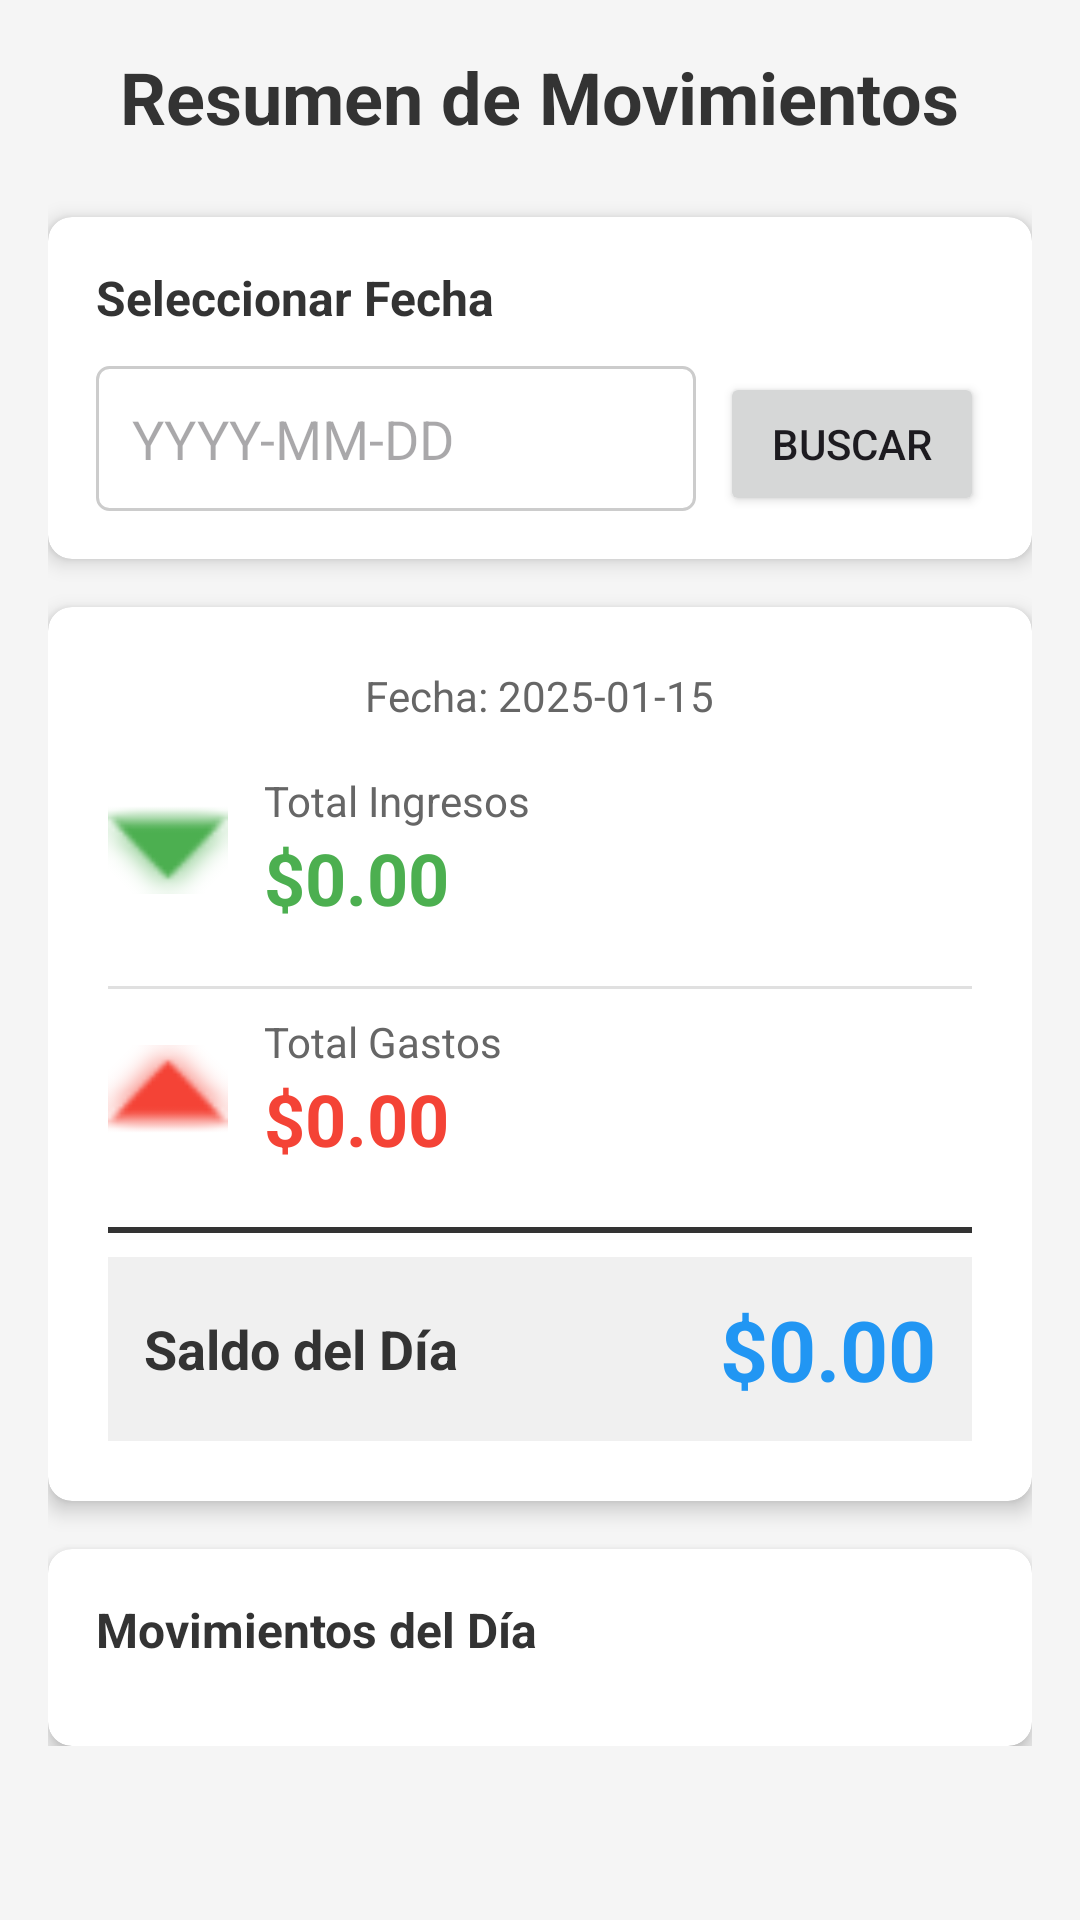

This screen was rendered from an Android layout file. Write that file and the resources it references.
<!-- AndroidManifest.xml: application theme Theme.ExamenParcialPrácticoCómputo2 -->
<!-- res/layout/activity_resumen.xml -->
<?xml version="1.0" encoding="utf-8"?>
<ScrollView
    xmlns:android="http://schemas.android.com/apk/res/android"
    xmlns:app="http://schemas.android.com/apk/res-auto"
    android:layout_width="match_parent"
    android:layout_height="match_parent"
    android:background="#F5F5F5">

    <LinearLayout
        android:layout_width="match_parent"
        android:layout_height="wrap_content"
        android:orientation="vertical"
        android:padding="16dp">

        <TextView
            android:layout_width="wrap_content"
            android:layout_height="wrap_content"
            android:text="Resumen de Movimientos"
            android:textSize="24sp"
            android:textStyle="bold"
            android:textColor="#333333"
            android:layout_gravity="center_horizontal"
            android:layout_marginBottom="24dp" />

        
        <androidx.cardview.widget.CardView
            android:layout_width="match_parent"
            android:layout_height="wrap_content"
            android:layout_marginBottom="16dp"
            app:cardCornerRadius="8dp"
            app:cardElevation="4dp">

            <LinearLayout
                android:layout_width="match_parent"
                android:layout_height="wrap_content"
                android:orientation="vertical"
                android:padding="16dp">

                <TextView
                    android:layout_width="wrap_content"
                    android:layout_height="wrap_content"
                    android:text="Seleccionar Fecha"
                    android:textSize="16sp"
                    android:textStyle="bold"
                    android:textColor="#333333"
                    android:layout_marginBottom="12dp" />

                <LinearLayout
                    android:layout_width="match_parent"
                    android:layout_height="wrap_content"
                    android:orientation="horizontal">

                    <EditText
                        android:id="@+id/et_fecha_resumen"
                        android:layout_width="0dp"
                        android:layout_height="wrap_content"
                        android:layout_weight="1"
                        android:hint="YYYY-MM-DD"
                        android:inputType="date"
                        android:padding="12dp"
                        android:background="@drawable/edittext_background"
                        android:focusable="false"
                        android:clickable="true" />

                    <Button
                        android:id="@+id/btn_buscar_resumen"
                        android:layout_width="wrap_content"
                        android:layout_height="wrap_content"
                        android:text="Buscar"
                        android:layout_marginStart="8dp" />
                </LinearLayout>
            </LinearLayout>
        </androidx.cardview.widget.CardView>

        
        <androidx.cardview.widget.CardView
            android:layout_width="match_parent"
            android:layout_height="wrap_content"
            android:layout_marginBottom="16dp"
            app:cardCornerRadius="8dp"
            app:cardElevation="4dp">

            <LinearLayout
                android:layout_width="match_parent"
                android:layout_height="wrap_content"
                android:orientation="vertical"
                android:padding="20dp">

                <TextView
                    android:id="@+id/tv_fecha_seleccionada"
                    android:layout_width="wrap_content"
                    android:layout_height="wrap_content"
                    android:text="Fecha: 2025-01-15"
                    android:textSize="14sp"
                    android:textColor="#666666"
                    android:layout_gravity="center_horizontal"
                    android:layout_marginBottom="16dp" />

                
                <LinearLayout
                    android:layout_width="match_parent"
                    android:layout_height="wrap_content"
                    android:orientation="horizontal"
                    android:gravity="center_vertical"
                    android:layout_marginBottom="12dp">

                    <ImageView
                        android:layout_width="40dp"
                        android:layout_height="40dp"
                        android:src="@android:drawable/arrow_down_float"
                        android:tint="#4CAF50"
                        android:contentDescription="Ingresos" />

                    <LinearLayout
                        android:layout_width="0dp"
                        android:layout_height="wrap_content"
                        android:layout_weight="1"
                        android:orientation="vertical"
                        android:layout_marginStart="12dp">

                        <TextView
                            android:layout_width="wrap_content"
                            android:layout_height="wrap_content"
                            android:text="Total Ingresos"
                            android:textSize="14sp"
                            android:textColor="#666666" />

                        <TextView
                            android:id="@+id/tv_total_ingresos"
                            android:layout_width="wrap_content"
                            android:layout_height="wrap_content"
                            android:text="$0.00"
                            android:textSize="24sp"
                            android:textStyle="bold"
                            android:textColor="#4CAF50" />
                    </LinearLayout>
                </LinearLayout>

                <View
                    android:layout_width="match_parent"
                    android:layout_height="1dp"
                    android:background="#E0E0E0"
                    android:layout_marginVertical="8dp" />

                
                <LinearLayout
                    android:layout_width="match_parent"
                    android:layout_height="wrap_content"
                    android:orientation="horizontal"
                    android:gravity="center_vertical"
                    android:layout_marginBottom="12dp">

                    <ImageView
                        android:layout_width="40dp"
                        android:layout_height="40dp"
                        android:src="@android:drawable/arrow_up_float"
                        android:tint="#F44336"
                        android:contentDescription="Gastos" />

                    <LinearLayout
                        android:layout_width="0dp"
                        android:layout_height="wrap_content"
                        android:layout_weight="1"
                        android:orientation="vertical"
                        android:layout_marginStart="12dp">

                        <TextView
                            android:layout_width="wrap_content"
                            android:layout_height="wrap_content"
                            android:text="Total Gastos"
                            android:textSize="14sp"
                            android:textColor="#666666" />

                        <TextView
                            android:id="@+id/tv_total_gastos"
                            android:layout_width="wrap_content"
                            android:layout_height="wrap_content"
                            android:text="$0.00"
                            android:textSize="24sp"
                            android:textStyle="bold"
                            android:textColor="#F44336" />
                    </LinearLayout>
                </LinearLayout>

                <View
                    android:layout_width="match_parent"
                    android:layout_height="2dp"
                    android:background="#333333"
                    android:layout_marginVertical="8dp" />

                
                <LinearLayout
                    android:layout_width="match_parent"
                    android:layout_height="wrap_content"
                    android:orientation="horizontal"
                    android:gravity="center_vertical"
                    android:background="#F0F0F0"
                    android:padding="12dp">

                    <TextView
                        android:layout_width="0dp"
                        android:layout_height="wrap_content"
                        android:layout_weight="1"
                        android:text="Saldo del Día"
                        android:textSize="18sp"
                        android:textStyle="bold"
                        android:textColor="#333333" />

                    <TextView
                        android:id="@+id/tv_saldo_dia"
                        android:layout_width="wrap_content"
                        android:layout_height="wrap_content"
                        android:text="$0.00"
                        android:textSize="28sp"
                        android:textStyle="bold"
                        android:textColor="#2196F3" />
                </LinearLayout>
            </LinearLayout>
        </androidx.cardview.widget.CardView>

        
        <androidx.cardview.widget.CardView
            android:layout_width="match_parent"
            android:layout_height="wrap_content"
            app:cardCornerRadius="8dp"
            app:cardElevation="4dp">

            <LinearLayout
                android:layout_width="match_parent"
                android:layout_height="wrap_content"
                android:orientation="vertical"
                android:padding="16dp">

                <TextView
                    android:layout_width="wrap_content"
                    android:layout_height="wrap_content"
                    android:text="Movimientos del Día"
                    android:textSize="16sp"
                    android:textStyle="bold"
                    android:textColor="#333333"
                    android:layout_marginBottom="12dp" />

                <androidx.recyclerview.widget.RecyclerView
                    android:id="@+id/recycler_movimientos_dia"
                    android:layout_width="match_parent"
                    android:layout_height="wrap_content"
                    android:nestedScrollingEnabled="false" />

                <TextView
                    android:id="@+id/tv_sin_movimientos"
                    android:layout_width="match_parent"
                    android:layout_height="wrap_content"
                    android:text="No hay movimientos en esta fecha"
                    android:textSize="14sp"
                    android:textColor="#999999"
                    android:gravity="center"
                    android:padding="24dp"
                    android:visibility="gone" />
            </LinearLayout>
        </androidx.cardview.widget.CardView>

    </LinearLayout>
</ScrollView>
<!-- resources referenced by this layout -->
<resources>
  <!-- drawable edittext_background (drawable) -->
  <?xml version="1.0" encoding="utf-8"?>
  <shape xmlns:android="http://schemas.android.com/apk/res/android">
      <solid android:color="@android:color/white" />
      <corners android:radius="4dp" />
      <stroke
          android:width="1dp"
          android:color="#CCCCCC" />
      <padding
          android:left="12dp"
          android:top="8dp"
          android:right="12dp"
          android:bottom="8dp" />
  </shape>
  <style name="Theme.ExamenParcialPrácticoCómputo2" parent="Base.Theme.ExamenParcialPrácticoCómputo2" />
  <style name="Base.Theme.ExamenParcialPrácticoCómputo2" parent="Theme.Material3.DayNight.NoActionBar">
          
          
      </style>
</resources>
